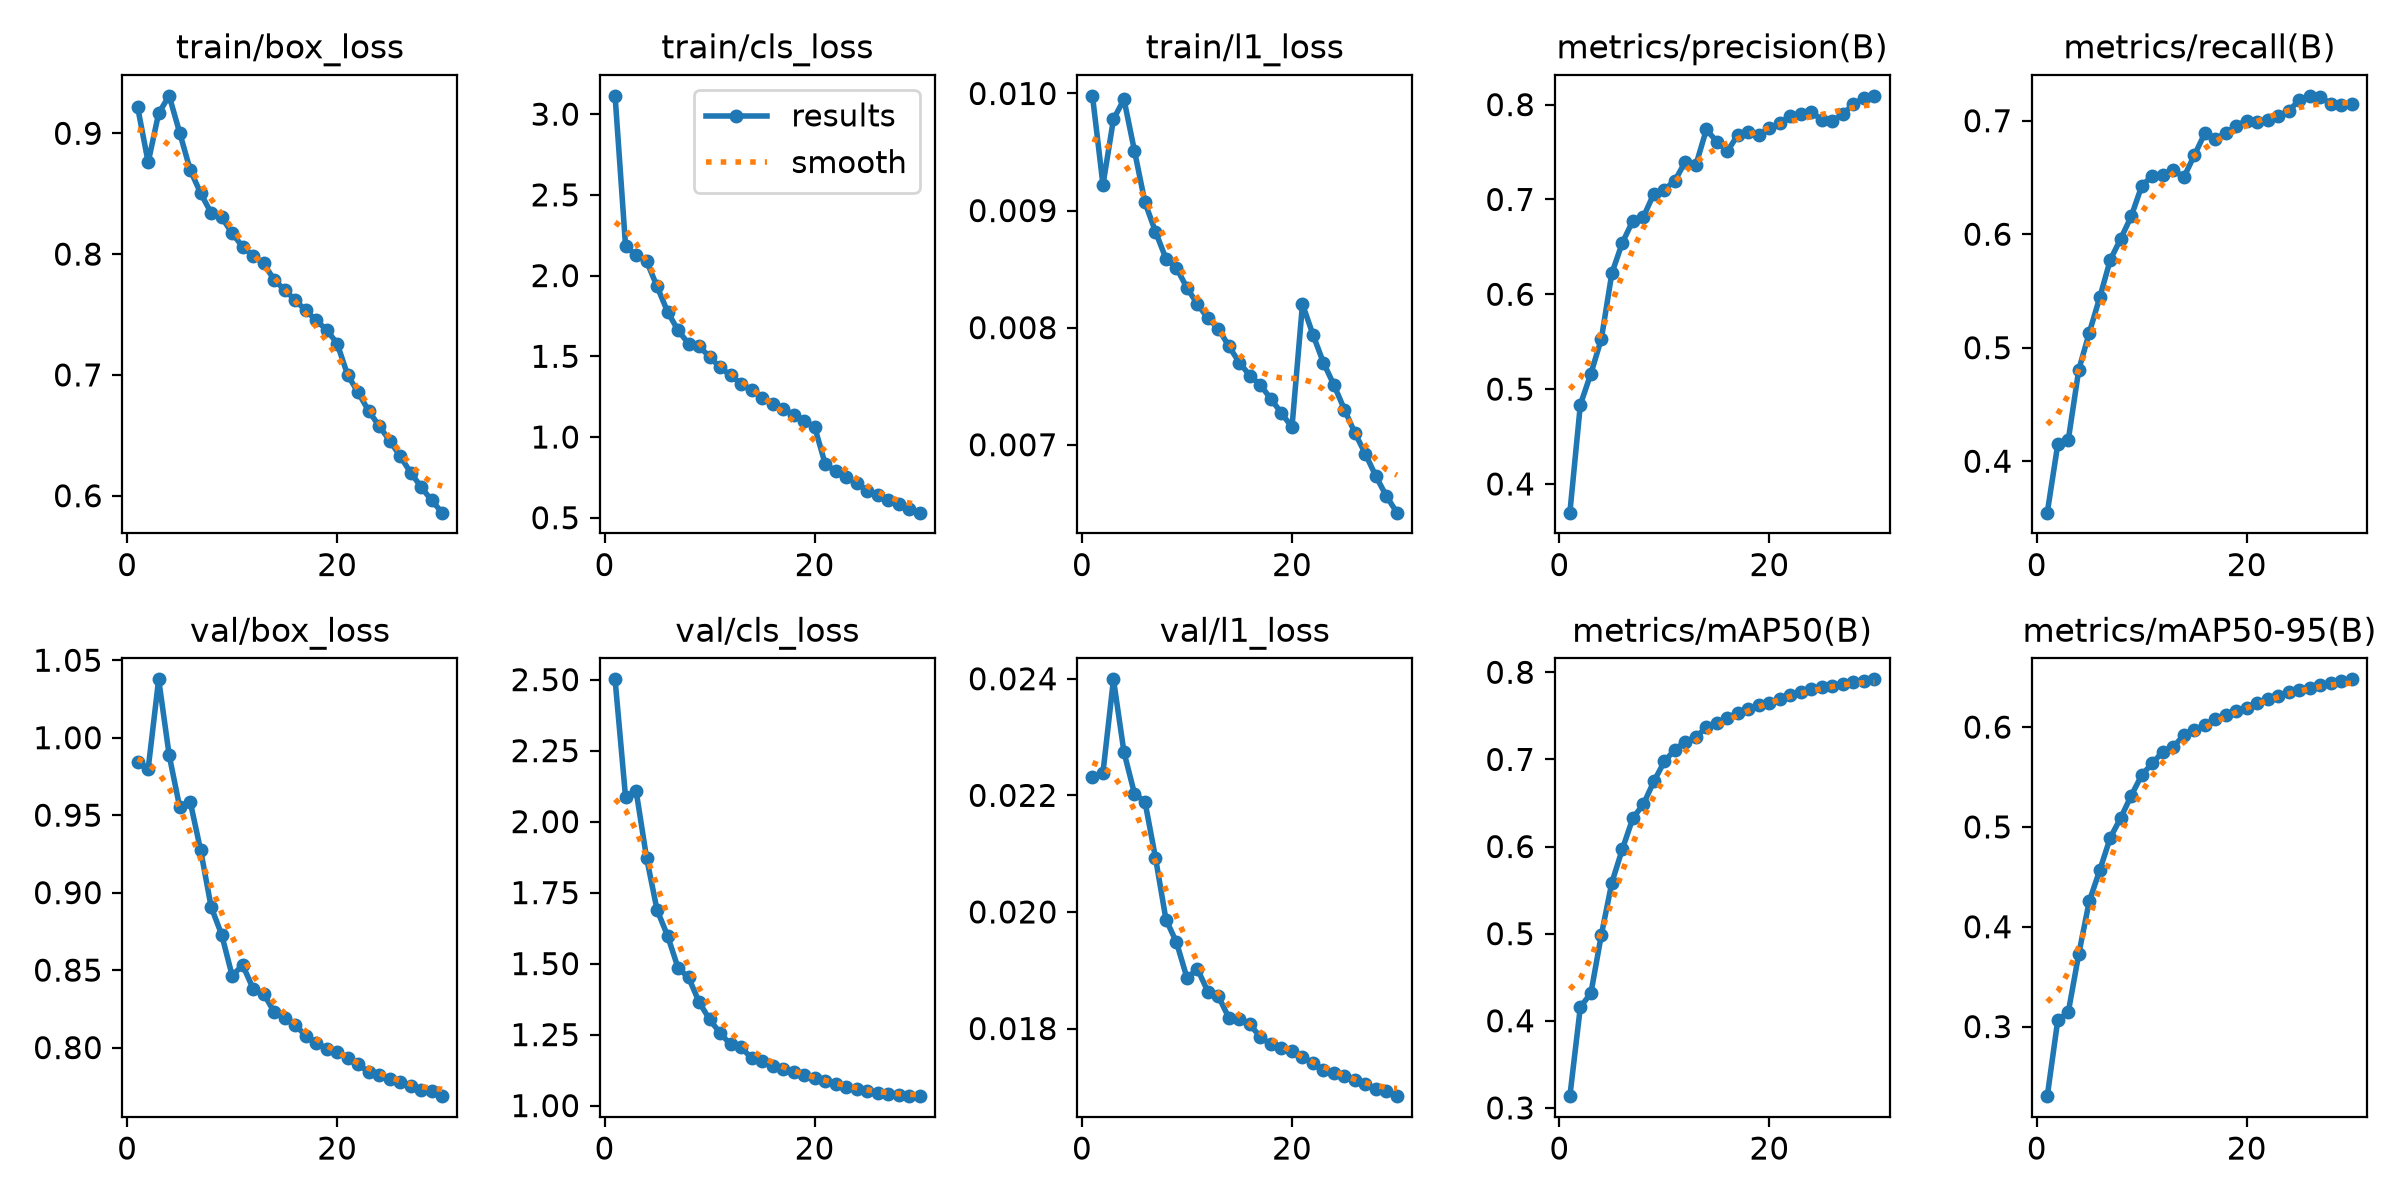

The data file committed next to this chart (first rows):
epoch, time, train/box_loss, train/cls_loss, train/l1_loss, metrics/precision(B), metrics/recall(B), metrics/mAP50(B), metrics/mAP50-95(B), val/box_loss, val/cls_loss, val/l1_loss, lr/pg0, lr/pg1, lr/pg2, lr/pg3, lr/pg4, lr/pg5, lr/pg6, lr/pg7
1, 2851, 0.9215, 3.113, 0.00998, 0.3697, 0.3547, 0.3135, 0.2303, 0.9843, 2.501, 0.02231, 0.009998, 0.003333, 0.009998, 0.003333, 0.009998, 0.003333, 0.009998, 0.003333
2, 5393, 0.8759, 2.183, 0.00922, 0.4837, 0.4148, 0.4159, 0.3065, 0.9799, 2.086, 0.02239, 0.01934, 0.006446, 0.01934, 0.006446, 0.01934, 0.006446, 0.01934, 0.006446
3, 1444, 0.9166, 2.125, 0.00978, 0.5163, 0.4187, 0.4315, 0.3144, 1.038, 2.109, 0.02399, 0.02802, 0.009339, 0.02802, 0.009339, 0.02802, 0.009339, 0.02802, 0.009339
4, 2881, 0.931, 2.09, 0.00995, 0.5531, 0.4805, 0.4987, 0.3728, 0.9887, 1.873, 0.02274, 0.02703, 0.00901, 0.02703, 0.00901, 0.02703, 0.00901, 0.02703, 0.00901
5, 4381, 0.9005, 1.933, 0.00951, 0.6222, 0.5132, 0.5587, 0.4256, 0.9553, 1.689, 0.02203, 0.02604, 0.00868, 0.02604, 0.00868, 0.02604, 0.00868, 0.02604, 0.00868
6, 1428, 0.8698, 1.776, 0.00907, 0.6544, 0.5444, 0.597, 0.4566, 0.9588, 1.598, 0.02189, 0.02505, 0.00835, 0.02505, 0.00835, 0.02505, 0.00835, 0.02505, 0.00835
7, 2821, 0.8504, 1.661, 0.00882, 0.6776, 0.5774, 0.6326, 0.4891, 0.9273, 1.485, 0.02093, 0.02406, 0.00802, 0.02406, 0.00802, 0.02406, 0.00802, 0.02406, 0.00802
8, 4210, 0.834, 1.578, 0.00859, 0.6815, 0.5961, 0.6485, 0.5091, 0.8907, 1.451, 0.01987, 0.02307, 0.00769, 0.02307, 0.00769, 0.02307, 0.00769, 0.02307, 0.00769
9, 5589, 0.8306, 1.562, 0.00851, 0.7061, 0.6158, 0.6748, 0.5314, 0.8729, 1.365, 0.01948, 0.02208, 0.00736, 0.02208, 0.00736, 0.02208, 0.00736, 0.02208, 0.00736
10, 6976, 0.8172, 1.497, 0.00834, 0.7102, 0.6426, 0.6976, 0.5519, 0.8464, 1.304, 0.01887, 0.02109, 0.00703, 0.02109, 0.00703, 0.02109, 0.00703, 0.02109, 0.00703
11, 8356, 0.8061, 1.431, 0.0082, 0.7198, 0.6514, 0.7112, 0.5637, 0.8533, 1.256, 0.01902, 0.0201, 0.0067, 0.0201, 0.0067, 0.0201, 0.0067, 0.0201, 0.0067
12, 9737, 0.7986, 1.383, 0.00808, 0.7398, 0.6523, 0.7204, 0.5753, 0.838, 1.215, 0.01863, 0.01911, 0.00637, 0.01911, 0.00637, 0.01911, 0.00637, 0.01911, 0.00637
13, 11117, 0.7923, 1.329, 0.00799, 0.7362, 0.6568, 0.7257, 0.5801, 0.8348, 1.206, 0.01855, 0.01812, 0.00604, 0.01812, 0.00604, 0.01812, 0.00604, 0.01812, 0.00604
14, 12498, 0.7786, 1.291, 0.00784, 0.7738, 0.6501, 0.7367, 0.5917, 0.8229, 1.167, 0.01818, 0.01713, 0.00571, 0.01713, 0.00571, 0.01713, 0.00571, 0.01713, 0.00571
15, 13879, 0.7704, 1.242, 0.0077, 0.7608, 0.6694, 0.7419, 0.597, 0.8192, 1.156, 0.01817, 0.01614, 0.00538, 0.01614, 0.00538, 0.01614, 0.00538, 0.01614, 0.00538
16, 15258, 0.7619, 1.207, 0.00759, 0.7508, 0.6888, 0.7478, 0.6022, 0.8148, 1.14, 0.01807, 0.01515, 0.00505, 0.01515, 0.00505, 0.01515, 0.00505, 0.01515, 0.00505
17, 16635, 0.7534, 1.172, 0.00751, 0.7681, 0.6843, 0.7533, 0.6076, 0.8076, 1.129, 0.01785, 0.01416, 0.00472, 0.01416, 0.00472, 0.01416, 0.00472, 0.01416, 0.00472
18, 18104, 0.7452, 1.138, 0.00739, 0.7715, 0.6887, 0.7575, 0.6124, 0.8031, 1.117, 0.01773, 0.01317, 0.00439, 0.01317, 0.00439, 0.01317, 0.00439, 0.01317, 0.00439
19, 19500, 0.7373, 1.098, 0.00727, 0.7677, 0.6955, 0.7619, 0.6164, 0.7994, 1.109, 0.01766, 0.01218, 0.00406, 0.01218, 0.00406, 0.01218, 0.00406, 0.01218, 0.00406
20, 21024, 0.7259, 1.064, 0.00715, 0.7748, 0.7001, 0.7652, 0.6194, 0.7974, 1.098, 0.01762, 0.01119, 0.00373, 0.01119, 0.00373, 0.01119, 0.00373, 0.01119, 0.00373
21, 22463, 0.6999, 0.8355, 0.0082, 0.7806, 0.6991, 0.7695, 0.624, 0.7933, 1.087, 0.01751, 0.0102, 0.0034, 0.0102, 0.0034, 0.0102, 0.0034, 0.0102, 0.0034
22, 23860, 0.6855, 0.7874, 0.00794, 0.7885, 0.7006, 0.774, 0.6278, 0.7892, 1.075, 0.01741, 0.00921, 0.00307, 0.00921, 0.00307, 0.00921, 0.00307, 0.00921, 0.00307
23, 25262, 0.6702, 0.7516, 0.0077, 0.79, 0.7041, 0.7773, 0.6315, 0.7843, 1.067, 0.01729, 0.00822, 0.00274, 0.00822, 0.00274, 0.00822, 0.00274, 0.00822, 0.00274
24, 26634, 0.6577, 0.7127, 0.00751, 0.7926, 0.7088, 0.7804, 0.6346, 0.7823, 1.057, 0.01724, 0.00723, 0.00241, 0.00723, 0.00241, 0.00723, 0.00241, 0.00723, 0.00241
25, 28007, 0.6456, 0.6685, 0.0073, 0.7834, 0.718, 0.783, 0.6373, 0.7797, 1.05, 0.01718, 0.00624, 0.00208, 0.00624, 0.00208, 0.00624, 0.00208, 0.00624, 0.00208
26, 29380, 0.6327, 0.6386, 0.0071, 0.7826, 0.7219, 0.7847, 0.6396, 0.7777, 1.045, 0.01712, 0.00525, 0.00175, 0.00525, 0.00175, 0.00525, 0.00175, 0.00525, 0.00175
27, 30758, 0.6191, 0.6075, 0.00692, 0.7901, 0.7208, 0.787, 0.6419, 0.7752, 1.04, 0.01704, 0.00426, 0.00142, 0.00426, 0.00142, 0.00426, 0.00142, 0.00426, 0.00142
28, 32140, 0.6072, 0.5823, 0.00673, 0.8002, 0.7151, 0.7888, 0.6441, 0.7729, 1.036, 0.01696, 0.00327, 0.00109, 0.00327, 0.00109, 0.00327, 0.00109, 0.00327, 0.00109
29, 33564, 0.5961, 0.5549, 0.00656, 0.8072, 0.7135, 0.7904, 0.646, 0.7717, 1.033, 0.01692, 0.00228, 0.00076, 0.00228, 0.00076, 0.00228, 0.00076, 0.00228, 0.00076
30, 34961, 0.586, 0.5314, 0.00642, 0.8092, 0.715, 0.7919, 0.6478, 0.7687, 1.034, 0.01684, 0.00129, 0.00043, 0.00129, 0.00043, 0.00129, 0.00043, 0.00129, 0.00043
